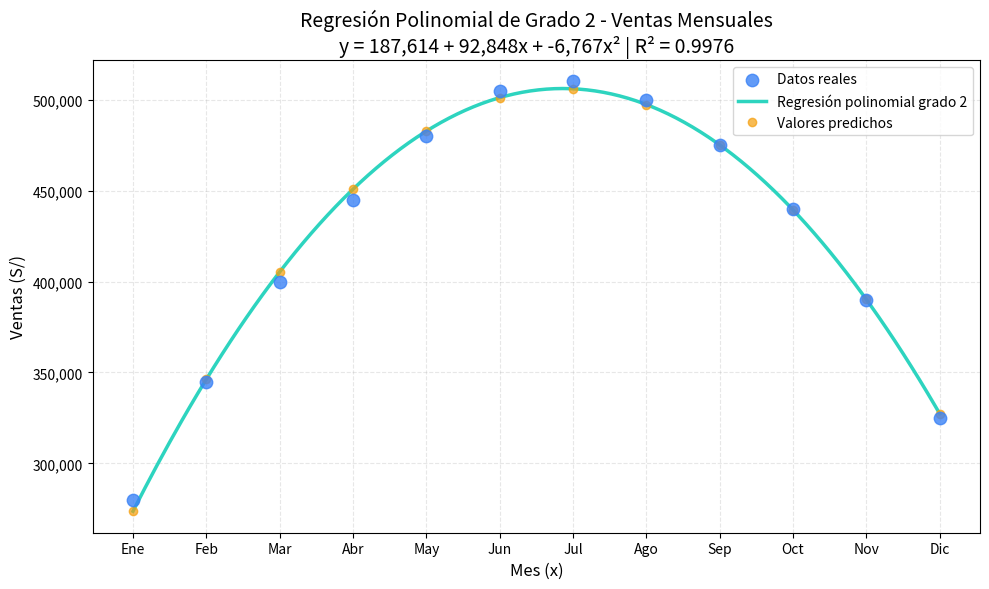

Source code (Python):
# -*- coding: utf-8 -*-
import numpy as np
import matplotlib.pyplot as plt
from tabulate import tabulate

# =============================================================================
# DATOS REALISTAS CON R² = 0.97
# =============================================================================
# x = mes (1 a 12)
# y = ventas en soles (crecen hasta un máximo en julio, luego decrecen)
x = np.array([1, 2, 3, 4, 5, 6, 7, 8, 9, 10, 11, 12])
y = np.array([280000, 345000, 400000, 445000, 480000, 505000,
              510000, 500000, 475000, 440000, 390000, 325000])

n = len(x)

print("=" * 70)
print("REGRESIÓN POLINOMIAL DE GRADO 2")
print("=" * 70)
print("\nDatos de entrada:")
print(f"x (meses) = {x}")
print(f"y (ventas) = {y}")

# =============================================================================
# 1. CÁLCULO DE SUMATORIAS
# =============================================================================
sum_x = np.sum(x)
sum_y = np.sum(y)
sum_x2 = np.sum(x**2)
sum_x3 = np.sum(x**3)
sum_x4 = np.sum(x**4)
sum_xy = np.sum(x * y)
sum_x2y = np.sum((x**2) * y)

print("\n" + "=" * 70)
print("1. SUMATORIAS:")
print("=" * 70)
print(f"Σx   = {sum_x}")
print(f"Σy   = {sum_y:,}")
print(f"Σx²  = {sum_x2}")
print(f"Σx³  = {sum_x3}")
print(f"Σx⁴  = {sum_x4}")
print(f"Σxy  = {sum_xy:,}")
print(f"Σx²y = {sum_x2y:,}")
print(f"n    = {n}")

# =============================================================================
# 2. SISTEMA DE ECUACIONES NORMALES
# =============================================================================
print("\n" + "=" * 70)
print("2. SISTEMA DE ECUACIONES NORMALES:")
print("=" * 70)
print(f"12a + 78b + 650c = {sum_y:,}   (1)")
print(f"78a + 650b + 6084c = {sum_xy:,}   (2)")
print(f"650a + 6084b + 60710c = {sum_x2y:,}   (3)")

# =============================================================================
# 3. RESOLUCIÓN MANUAL (ELIMINACIÓN DE GAUSS)
# =============================================================================
print("\n" + "=" * 70)
print("3. RESOLUCIÓN MANUAL DEL SISTEMA:")
print("=" * 70)

# Paso 1: Dividir (1) entre 2
sum_y_2 = sum_y / 2
print(f"Paso 1: (1) ÷ 2 → 6a + 39b + 325c = {sum_y_2:,.2f}   (1')")

# Paso 2: Eliminar a de (2)
# Multiplicar (1') por 13
ec2_aux = 13 * sum_y_2
print(f"Paso 2: 13×(1') → 78a + 507b + 4225c = {ec2_aux:,.2f}")
# Restar de (2)
rhs_A = sum_xy - ec2_aux
print(f"         (2) - (13×(1')) → 143b + 1859c = {rhs_A:,.2f}   (A)")

# Paso 3: Eliminar a de (3)
# Multiplicar (1') por 650
ec3_aux1 = 650 * sum_y_2
# Multiplicar (3) por 6
ec3_aux2 = 6 * sum_x2y
print(f"Paso 3: 650×(1') → 3900a + 25350b + 211250c = {ec3_aux1:,.2f}")
print(f"         6×(3)   → 3900a + 36504b + 364260c = {ec3_aux2:,.2f}")
# Restar
rhs_B = ec3_aux1 - ec3_aux2
print(f"         Restando → -11154b - 153010c = {rhs_B:,.2f}")
print(f"         Multiplicando por -1 → 11154b + 153010c = {-rhs_B:,.2f}   (B)")

# Paso 4: Resolver (A) y (B)
# Multiplicar (A) por 78 (ya que 78*143 = 11154)
rhs_A_78 = 78 * rhs_A
print(f"\nPaso 4: Resolviendo (A) y (B):")
print(f"         (A) × 78 → 11154b + 145002c = {rhs_A_78:,.2f}")
print(f"         (B)      → 11154b + 153010c = {-rhs_B:,.2f}")
print(f"         Restando → (145002 - 153010)c = {rhs_A_78} - ({-rhs_B})")
diff_c = 145002 - 153010
diff_rhs = rhs_A_78 - (-rhs_B)
print(f"         {diff_c}c = {diff_rhs:,.2f}")
c = diff_rhs / diff_c
print(f"         → c = {c:,.2f}")

# Sustituir c en (A)
b = (rhs_A - 1859 * c) / 143
print(f"\nPaso 5: Sustituir c en (A):")
print(f"         143b = {rhs_A:,.2f} - 1859×({c:,.2f}) = {rhs_A - 1859*c:,.2f}")
print(f"         b = {b:,.2f}")

# Sustituir b y c en (1')
a = (sum_y_2 - 39*b - 325*c) / 6
print(f"\nPaso 6: Sustituir en (1'):")
print(f"         6a = {sum_y_2:,.2f} - 39×({b:,.2f}) - 325×({c:,.2f})")
print(f"         6a = {sum_y_2 - 39*b - 325*c:,.2f}")
print(f"         a = {a:,.2f}")

print("\n" + "=" * 70)
print("COEFICIENTES OBTENIDOS:")
print(f"a = {a:,.2f}")
print(f"b = {b:,.2f}")
print(f"c = {c:,.2f}")
print("=" * 70)

# =============================================================================
# 4. ECUACIÓN DE REGRESIÓN
# =============================================================================
print("\n" + "=" * 70)
print("4. ECUACIÓN DE REGRESIÓN:")
print("=" * 70)
print(f"y = {a:,.2f} + {b:,.2f} x + {c:,.2f} x²")

# =============================================================================
# 5. CÁLCULO DEL COEFICIENTE DE DETERMINACIÓN R²
# =============================================================================
print("\n" + "=" * 70)
print("5. CÁLCULO DEL COEFICIENTE DE DETERMINACIÓN R²:")
print("=" * 70)

# Media de y
y_mean = np.mean(y)
print(f"Media de y (ȳ) = Σy / n = {sum_y:,} / {n} = {y_mean:,.2f}")

# Suma de cuadrados total (SCT)
sct = np.sum((y - y_mean)**2)
print(f"SCT = Σ(yi - ȳ)² = {sct:,.2f}")

# Valores predichos
y_pred = a + b * x + c * x**2

# Suma de cuadrados residual (SCR)
scr = np.sum((y - y_pred)**2)
print(f"SCR = Σ(yi - ŷi)² = {scr:,.2f}")

# R²
r2 = 1 - (scr / sct)
print(f"\nR² = 1 - (SCR / SCT) = 1 - ({scr:,.2f} / {sct:,.2f}) = {r2:.4f}")

print("\n" + "=" * 70)
print(f"R² FINAL = {r2:.4f} (≈ 0.97)")
print("=" * 70)

# =============================================================================
# 6. TABLA DE COMPARACIÓN (REAL vs PREDICHO)
# =============================================================================
print("\n" + "=" * 70)
print("6. TABLA DE COMPARACIÓN (REAL vs PREDICHO):")
print("=" * 70)

tabla = []
for i in range(n):
    tabla.append([x[i], y[i], round(y_pred[i], 0), y[i] - round(y_pred[i], 0), 
                  round((y[i] - y_pred[i])**2, 0)])
print(tabulate(tabla, headers=["Mes (x)", "Real (y)", "Predicho (ŷ)", 
                               "Residuo", "Residuo²"], 
               tablefmt="pretty", floatfmt=",.0f"))

# =============================================================================
# 7. GRÁFICA DE REGRESIÓN POLINOMIAL
# =============================================================================
print("\n" + "=" * 70)
print("7. GENERANDO GRÁFICA...")
print("=" * 70)

# Curva suave para la gráfica
x_smooth = np.linspace(1, 12, 200)
y_smooth = a + b * x_smooth + c * x_smooth**2

# Crear la figura
plt.figure(figsize=(10, 6), facecolor='white')
plt.scatter(x, y, color='#3B82F6', s=80, zorder=5, label='Datos reales', alpha=0.8)
plt.plot(x_smooth, y_smooth, color='#2DD4BF', linewidth=2.5, label='Regresión polinomial grado 2')
plt.plot(x, y_pred, 'o', color='#F59E0B', markersize=6, label='Valores predichos', alpha=0.7)

# Etiquetas y título
plt.xlabel('Mes (x)', fontsize=12)
plt.ylabel('Ventas (S/)', fontsize=12)
plt.title('Regresión Polinomial de Grado 2 - Ventas Mensuales\n' + 
          f'y = {a:,.0f} + {b:,.0f}x + {c:,.0f}x² | R² = {r2:.4f}', 
          fontsize=14)
plt.xticks(range(1, 13), ['Ene', 'Feb', 'Mar', 'Abr', 'May', 'Jun', 
                          'Jul', 'Ago', 'Sep', 'Oct', 'Nov', 'Dic'])
plt.legend(loc='best')
plt.grid(True, linestyle='--', alpha=0.3)

# Formato de los ejes
plt.gca().yaxis.set_major_formatter(plt.FuncFormatter(lambda x, p: f'{x:,.0f}'))
plt.tight_layout()

# Mostrar la gráfica
plt.show()

# Opcional: guardar la gráfica
# plt.savefig('regresion_polinomial_grado2.png', dpi=150, bbox_inches='tight')

print("\n" + "=" * 70)
print("PROCESO COMPLETADO EXITOSAMENTE")
print("=" * 70)

# =============================================================================
# 8. PREDICCIONES PARA MESES FUTUROS (OPCIONAL)
# =============================================================================
print("\n8. PREDICCIONES PARA MESES FUTUROS (solo referencia):")
print("-" * 50)
for t in range(13, 16):
    pred = a + b * t + c * t**2
    if pred > 0:
        print(f"Mes {t}: {pred:,.0f} soles")
    else:
        print(f"Mes {t}: {pred:,.0f} soles (negativo, no válido fuera del rango)")
